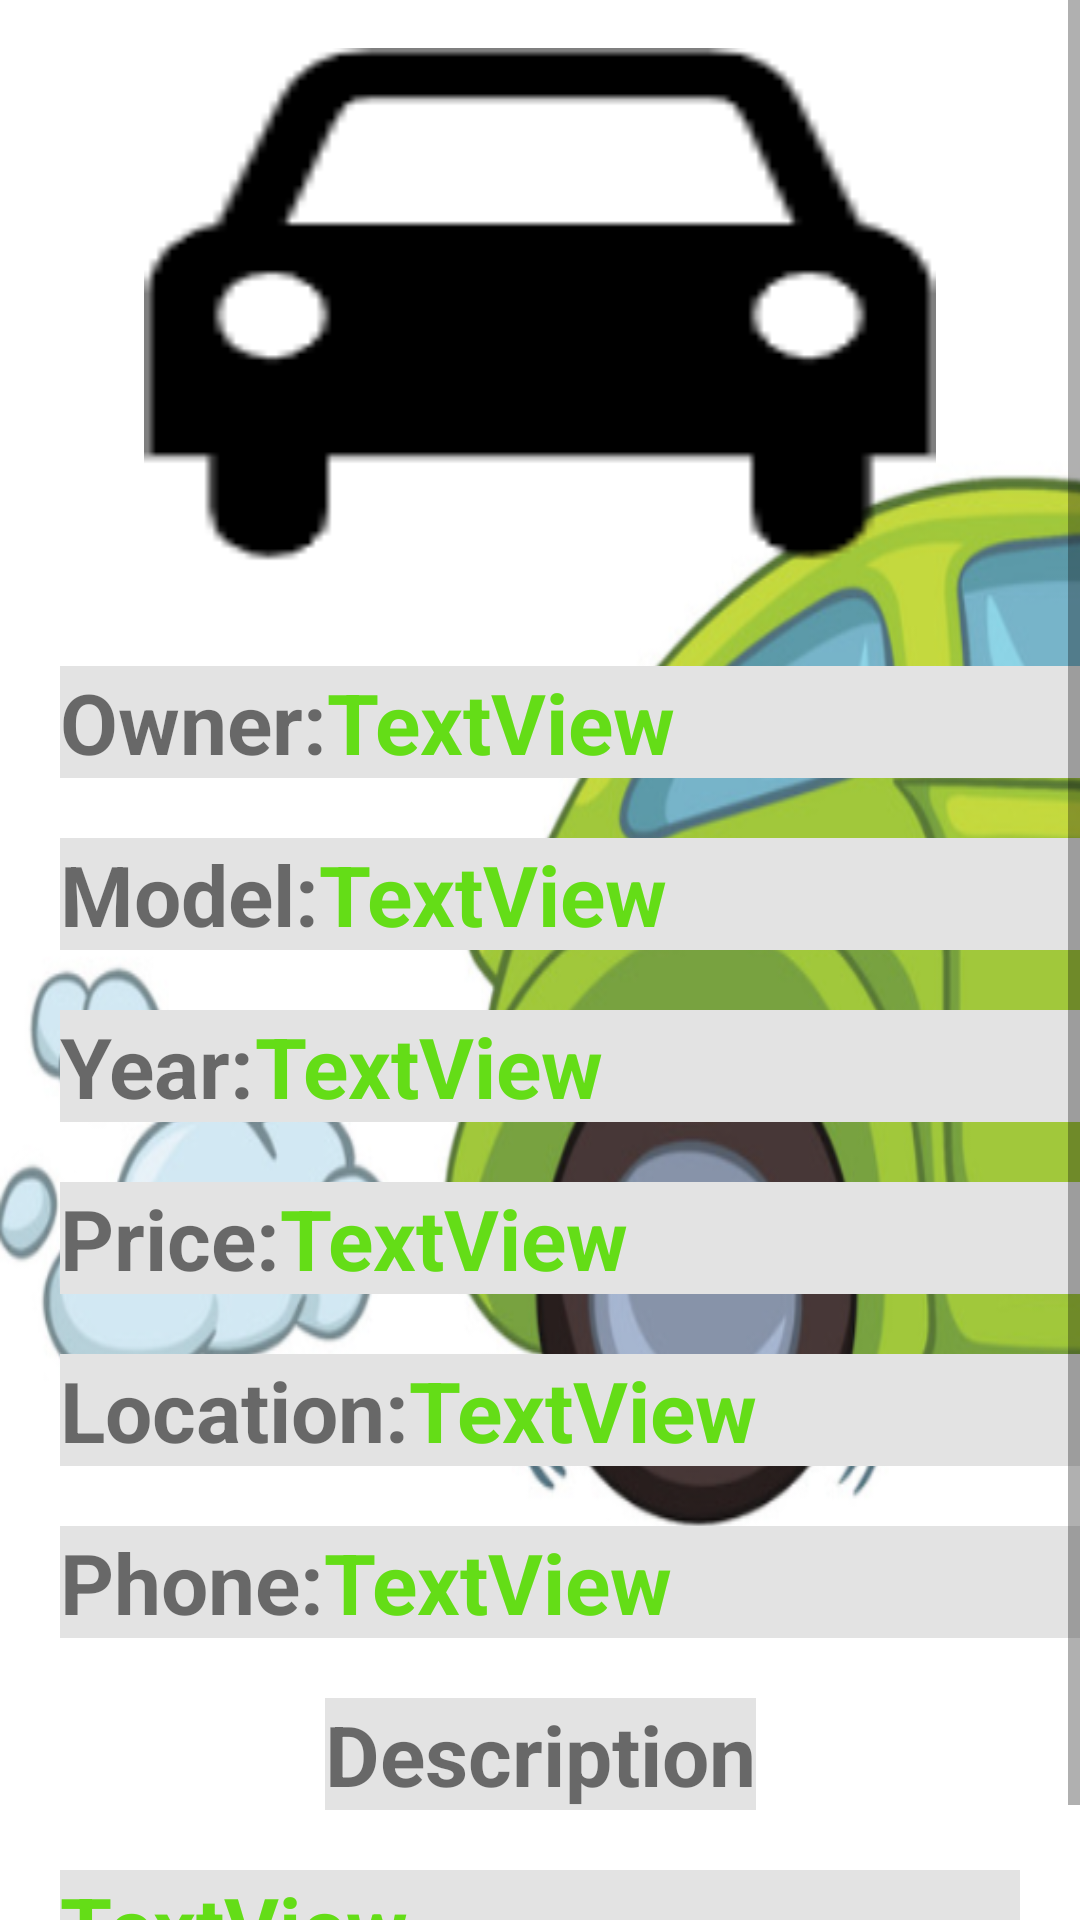

Android layout source for this screen:
<!-- AndroidManifest.xml: application theme Theme.CAR4U -->
<!-- res/layout/fragment_car_details.xml -->
<?xml version="1.0" encoding="utf-8"?>
<ScrollView xmlns:android="http://schemas.android.com/apk/res/android"
    xmlns:app="http://schemas.android.com/apk/res-auto"
    xmlns:tools="http://schemas.android.com/tools"
    android:layout_width="match_parent"
    android:layout_height="match_parent"
    android:background="@drawable/back">

    <androidx.constraintlayout.widget.ConstraintLayout
        android:layout_width="match_parent"
        android:layout_height="wrap_content"
        android:background="@drawable/back"
        tools:context=".CarDetailsFragment">

        <com.google.android.material.imageview.ShapeableImageView
            android:id="@+id/car_details_imagev"
            android:layout_width="0dp"
            android:layout_height="176dp"
            android:layout_marginStart="48dp"
            android:layout_marginTop="16dp"
            android:layout_marginEnd="48dp"
            android:adjustViewBounds="true"
            android:contentDescription="@string/todo"
            android:scaleType="fitXY"
            android:src="@drawable/avatar"
            app:layout_constraintEnd_toEndOf="parent"
            app:layout_constraintStart_toStartOf="parent"
            app:layout_constraintTop_toTopOf="parent"
            app:shapeAppearanceOverlay="@style/roundimageview" />

        <TextView
            android:id="@+id/textView5"
            android:layout_width="wrap_content"
            android:layout_height="wrap_content"
            android:layout_marginStart="20dp"
            android:layout_marginTop="30dp"
            android:background="#E3E3E3"
            android:backgroundTint="#E3E3E3"
            android:text="@string/owner"
            android:textSize="28sp"
            android:textStyle="bold"
            app:layout_constraintStart_toStartOf="parent"
            app:layout_constraintTop_toBottomOf="@+id/car_details_imagev" />

        <TextView
            android:id="@+id/textView6"
            android:layout_width="wrap_content"
            android:layout_height="wrap_content"
            android:layout_marginTop="20dp"
            android:background="#E3E3E3"
            android:backgroundTint="#E3E3E3"
            android:text="@string/model"
            android:textSize="28sp"
            android:textStyle="bold"
            app:layout_constraintStart_toStartOf="@+id/textView5"
            app:layout_constraintTop_toBottomOf="@+id/textView5" />

        <TextView
            android:id="@+id/textView7"
            android:layout_width="wrap_content"
            android:layout_height="wrap_content"
            android:layout_marginTop="20dp"
            android:background="#E3E3E3"
            android:backgroundTint="#E3E3E3"
            android:text="@string/year"
            android:textSize="28sp"
            android:textStyle="bold"
            app:layout_constraintStart_toStartOf="@+id/textView6"
            app:layout_constraintTop_toBottomOf="@+id/textView6" />

        <TextView
            android:id="@+id/textView8"
            android:layout_width="wrap_content"
            android:layout_height="wrap_content"
            android:layout_marginTop="20dp"
            android:background="#E3E3E3"
            android:backgroundTint="#E3E3E3"
            android:text="@string/price"
            android:textSize="28sp"
            android:textStyle="bold"
            app:layout_constraintStart_toStartOf="@+id/textView7"
            app:layout_constraintTop_toBottomOf="@+id/textView7" />

        <TextView
            android:id="@+id/textView10"
            android:layout_width="wrap_content"
            android:layout_height="wrap_content"
            android:layout_marginTop="20dp"
            android:background="#E3E3E3"
            android:backgroundTint="#E3E3E3"
            android:text="@string/location"
            android:textSize="28sp"
            android:textStyle="bold"
            app:layout_constraintStart_toStartOf="@+id/textView8"
            app:layout_constraintTop_toBottomOf="@+id/textView8" />

        <TextView
            android:id="@+id/textView15"
            android:layout_width="wrap_content"
            android:layout_height="wrap_content"
            android:layout_marginTop="20dp"
            android:background="#E3E3E3"
            android:backgroundTint="#E3E3E3"
            android:text="@string/phone"
            android:textSize="28sp"
            android:textStyle="bold"
            app:layout_constraintStart_toStartOf="@+id/textView10"
            app:layout_constraintTop_toBottomOf="@+id/textView10" />

        <TextView
            android:id="@+id/car_details_owner"
            android:layout_width="300dp"
            android:layout_height="wrap_content"
            android:background="#E3E3E3"
            android:backgroundTint="#E3E3E3"
            android:text="@string/textview"
            android:textColor="#64DD17"
            android:textSize="28sp"
            android:textStyle="bold"
            app:layout_constraintBottom_toBottomOf="@+id/textView5"
            app:layout_constraintStart_toEndOf="@+id/textView5"
            app:layout_constraintTop_toTopOf="@+id/textView5" />

        <TextView
            android:id="@+id/car_details_model"
            android:layout_width="303dp"
            android:layout_height="wrap_content"
            android:background="#E3E3E3"
            android:backgroundTint="#E3E3E3"
            android:text="@string/textview"
            android:textColor="#64DD17"
            android:textSize="28sp"
            android:textStyle="bold"
            app:layout_constraintBottom_toBottomOf="@+id/textView6"
            app:layout_constraintStart_toEndOf="@+id/textView6"
            app:layout_constraintTop_toTopOf="@+id/textView6" />

        <TextView
            android:id="@+id/car_details_year"
            android:layout_width="0dp"
            android:layout_height="wrap_content"
            android:background="#E3E3E3"
            android:backgroundTint="#E3E3E3"
            android:text="@string/textview"
            android:textColor="#64DD17"
            android:textSize="28sp"
            android:textStyle="bold"
            app:layout_constraintBottom_toBottomOf="@+id/textView7"
            app:layout_constraintEnd_toEndOf="parent"
            app:layout_constraintStart_toEndOf="@+id/textView7"
            app:layout_constraintTop_toTopOf="@+id/textView7" />

        <TextView
            android:id="@+id/car_details_price"
            android:layout_width="0dp"
            android:layout_height="wrap_content"
            android:background="#E3E3E3"
            android:backgroundTint="#E3E3E3"
            android:text="@string/textview"
            android:textColor="#64DD17"
            android:textSize="28sp"
            android:textStyle="bold"
            app:layout_constraintBottom_toBottomOf="@+id/textView8"
            app:layout_constraintEnd_toEndOf="parent"
            app:layout_constraintStart_toEndOf="@+id/textView8"
            app:layout_constraintTop_toTopOf="@+id/textView8" />

        <TextView
            android:id="@+id/car_details_location"
            android:layout_width="271dp"
            android:layout_height="wrap_content"
            android:background="#E3E3E3"
            android:backgroundTint="#E3E3E3"
            android:text="@string/textview"
            android:textColor="#64DD17"
            android:textSize="28sp"
            android:textStyle="bold"
            app:layout_constraintBottom_toBottomOf="@+id/textView10"
            app:layout_constraintStart_toEndOf="@+id/textView10"
            app:layout_constraintTop_toTopOf="@+id/textView10"
            app:layout_constraintVertical_bias="0.0" />

        <TextView
            android:id="@+id/car_details_phone"
            android:layout_width="303dp"
            android:layout_height="wrap_content"
            android:background="#E3E3E3"
            android:backgroundTint="#E3E3E3"
            android:text="@string/textview"
            android:textColor="#64DD17"
            android:textSize="28sp"
            android:textStyle="bold"
            app:layout_constraintBottom_toBottomOf="@+id/textView15"
            app:layout_constraintStart_toEndOf="@+id/textView15"
            app:layout_constraintTop_toTopOf="@+id/textView15" />

        <TextView
            android:id="@+id/car_details_description"
            android:layout_width="0dp"
            android:layout_height="wrap_content"
            android:layout_marginTop="20dp"
            android:layout_marginEnd="20dp"
            android:layout_marginBottom="20dp"
            android:background="#E3E3E3"
            android:backgroundTint="#E3E3E3"
            android:text="@string/textview"
            android:textColor="#64DD17"
            android:textSize="28sp"
            android:textStyle="bold"
            app:layout_constraintBottom_toBottomOf="parent"
            app:layout_constraintEnd_toEndOf="parent"
            app:layout_constraintStart_toStartOf="@+id/textView15"
            app:layout_constraintTop_toBottomOf="@+id/textView36" />

        <TextView
            android:id="@+id/textView36"
            android:layout_width="wrap_content"
            android:layout_height="wrap_content"
            android:layout_marginTop="20dp"
            android:background="#E3E3E3"
            android:backgroundTint="#E3E3E3"
            android:text="@string/description"
            android:textSize="28sp"
            android:textStyle="bold"
            app:layout_constraintEnd_toEndOf="parent"
            app:layout_constraintStart_toStartOf="parent"
            app:layout_constraintTop_toBottomOf="@+id/textView15" />

    </androidx.constraintlayout.widget.ConstraintLayout>


</ScrollView>
<!-- resources referenced by this layout -->
<resources>
  <!-- drawable avatar: png bitmap (drawable, 2710 bytes) -->
  <!-- drawable back: png bitmap (drawable, 168621 bytes) -->
  <string name="description">Description</string>
  <string name="location">Location:</string>
  <string name="model">Model:</string>
  <string name="owner">Owner:</string>
  <string name="phone">Phone:</string>
  <string name="price">Price:</string>
  <string name="textview">TextView</string>
  <string name="todo">TODO</string>
  <string name="year">Year:</string>
  <style name="roundimageview" parent="">
          <item name="cornerFamily">rounded</item>
          <item name="cornerSize">20dp</item>
          <item name="color">@color/white</item>
      </style>
  <style name="Theme.CAR4U" parent="Theme.MaterialComponents.DayNight.DarkActionBar">
          
          <item name="colorPrimary">#FF515151</item>
          <item name="colorPrimaryVariant">#FF515151</item>
          <item name="colorOnPrimary">@color/white</item>
          
          <item name="colorSecondary">@color/teal_200</item>
          <item name="colorSecondaryVariant">@color/teal_700</item>
          <item name="colorOnSecondary">@color/black</item>
          
          <item name="android:statusBarColor" tools:targetApi="l">?attr/colorPrimaryVariant</item>
          
  
      </style>
  <!-- not gathered from this repository: default colours our renderer supplied (Android Studio template values) -->
  <color name="teal_200">#FF03DAC5</color>
  <color name="teal_700">#FF018786</color>
  <color name="black">#FF000000</color>
  <color name="white">#FFFFFFFF</color>
</resources>
